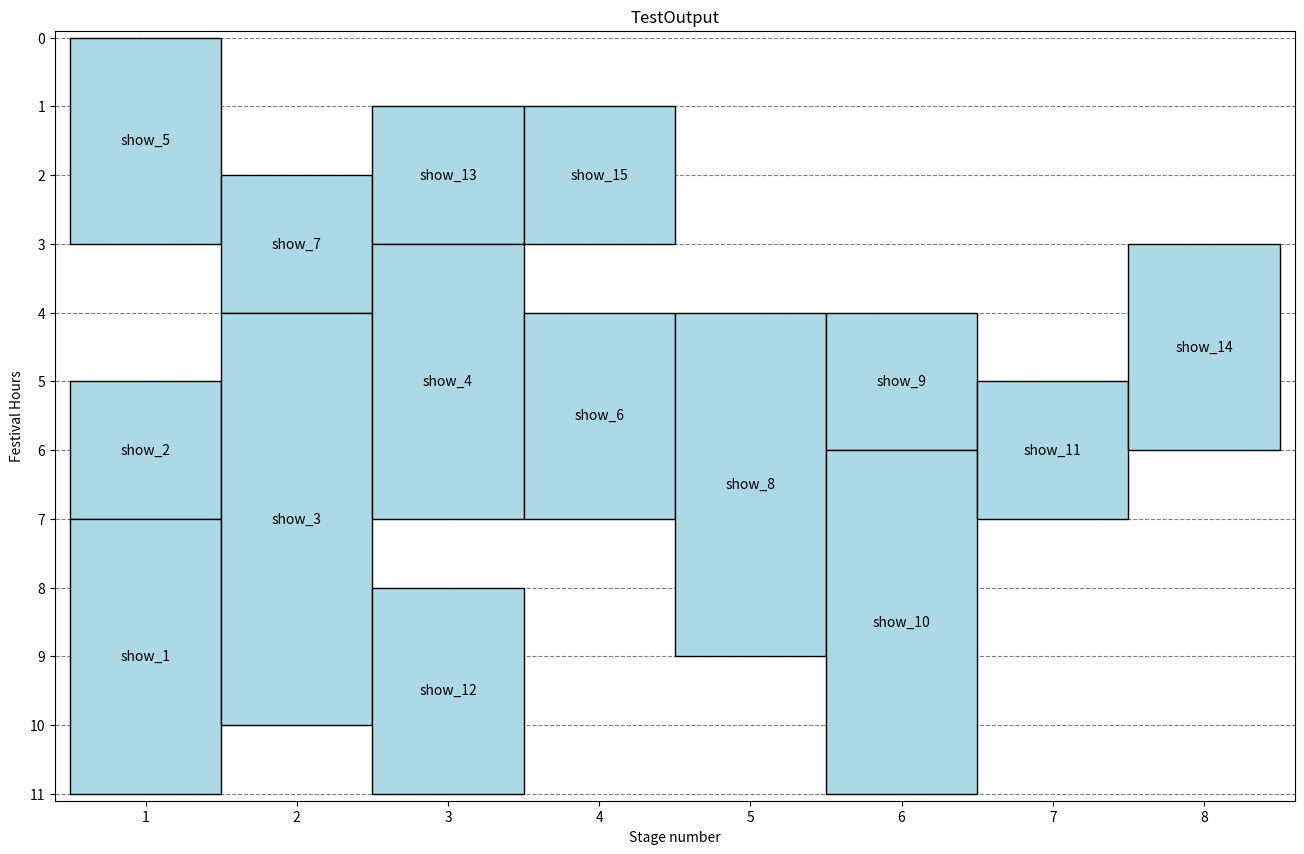

This figure's Python source:
# File to generate image with stage planning
import matplotlib.pyplot as plt
# Input
# Stage plan with act names

# Output
# Image with filename festivalPlanning.png

outputFile = "festivalPlanning.png"


def generate_stage_overview(local_stage_plan,list_acts,plot_title,savefile=True):
    ## First generate rectangle with info of each show
    # Data for rectangles (x, y, width, height, and label)
    rectangles = []
    # Iterate over stage plan to deduct which show is where and how long
    for stage_number, stage_hour_plan in enumerate(local_stage_plan):
        # Initialize parameters
        active_act = stage_hour_plan[0]
        length = 0
        starting_hour = 0
        # Iterate over this stage to check if current act is still playing
        for hour, current_act in enumerate(stage_hour_plan):
            if active_act == current_act: # Current act is still active
                length += 1
            else: # Act is no longer playing
                # Create rectangle based on previous act
                if current_act != active_act and active_act != 0:
                    # Create rectangle at x,y coordinates with 1 width and height according to playing length
                    rectangles.append((stage_number + 0.5,starting_hour,1,length,list_acts[active_act]))
                # Prepare new set of parameters
                active_act = current_act
                starting_hour = hour
                length = 1
        # Append the latest act of this stage only if it was not "no act" aka 0
        if active_act != 0:
            rectangles.append((stage_number + 0.5, starting_hour, 1, length, list_acts[active_act]))

    ## Next plot those rectangles
    # Create a figure and axis
    fig, ax = plt.subplots(figsize=(16, 10))

    # Plot each rectangle with a label
    for x, y, width, height, label in rectangles:
        # Create a rectangle
        rect = plt.Rectangle((x, y), width, height, fill=True, edgecolor='black', facecolor='lightblue',zorder=3)
        # Add rectangle to the plot
        ax.add_patch(rect)
        # Place the label inside the rectangle (centered)
        plt.text(x + width / 2, y + height / 2, label, ha='center', va='center', fontsize=10, zorder=4)

    # Set the limits of the plot and add text
    ax.set_xlim(0.4, len(local_stage_plan)+0.6)
    ax.set_xlabel("Stage number")
    ax.set_ylim(-0.1, len(local_stage_plan[0])+0.1)
    ax.set_ylabel("Festival Hours")
    # Invert the Y-axis such that 0 is at the top
    ax.invert_yaxis()

    # Ensure all stages get a number by setting correct ticks
    ax.set_xticks(range(1, len(local_stage_plan)+1) )
    ax.set_yticks(range(0, len(local_stage_plan[0])+1) )

    # Add grid lines to make it more visually attractive
    ax.grid(True, which='both', axis='y', linestyle='--', color='gray', zorder=1)

    # Display the plot title
    plt.title(plot_title)

    # Save the plot to a PNG file
    if savefile:
        plt.savefig(outputFile, dpi=300, bbox_inches='tight')
        plt.close()
        return outputFile
    else:
        plt.show()
        return None



if __name__ == "__main__":
    # If running as main, use debug inputs
    # Create dummy inputs
    stage_plan = [[5, 5, 5, 0, 0, 2, 2, 1, 1, 1, 1], [0, 0, 7, 7, 3, 3, 3, 3, 3, 3, 0],
                  [0, 13, 13, 4, 4, 4, 4, 0, 12, 12, 12], [0, 15, 15, 0, 6, 6, 6, 0, 0, 0, 0],
                  [0, 0, 0, 0, 8, 8, 8, 8, 8, 0, 0], [0, 0, 0, 0, 9, 9, 10, 10, 10, 10, 10],
                  [0, 0, 0, 0, 0, 11, 11, 0, 0, 0, 0], [0, 0, 0, 14, 14, 14, 0, 0, 0, 0, 0]]
    act_names = [None, 'show_1', 'show_2', 'show_3', 'show_4', 'show_5', 'show_6', 'show_7', 'show_8', 'show_9', 'show_10', 'show_11', 'show_12', 'show_13', 'show_14', 'show_15']
    # Run function to test output
    generate_stage_overview(stage_plan,act_names,"TestOutput",savefile=False)
